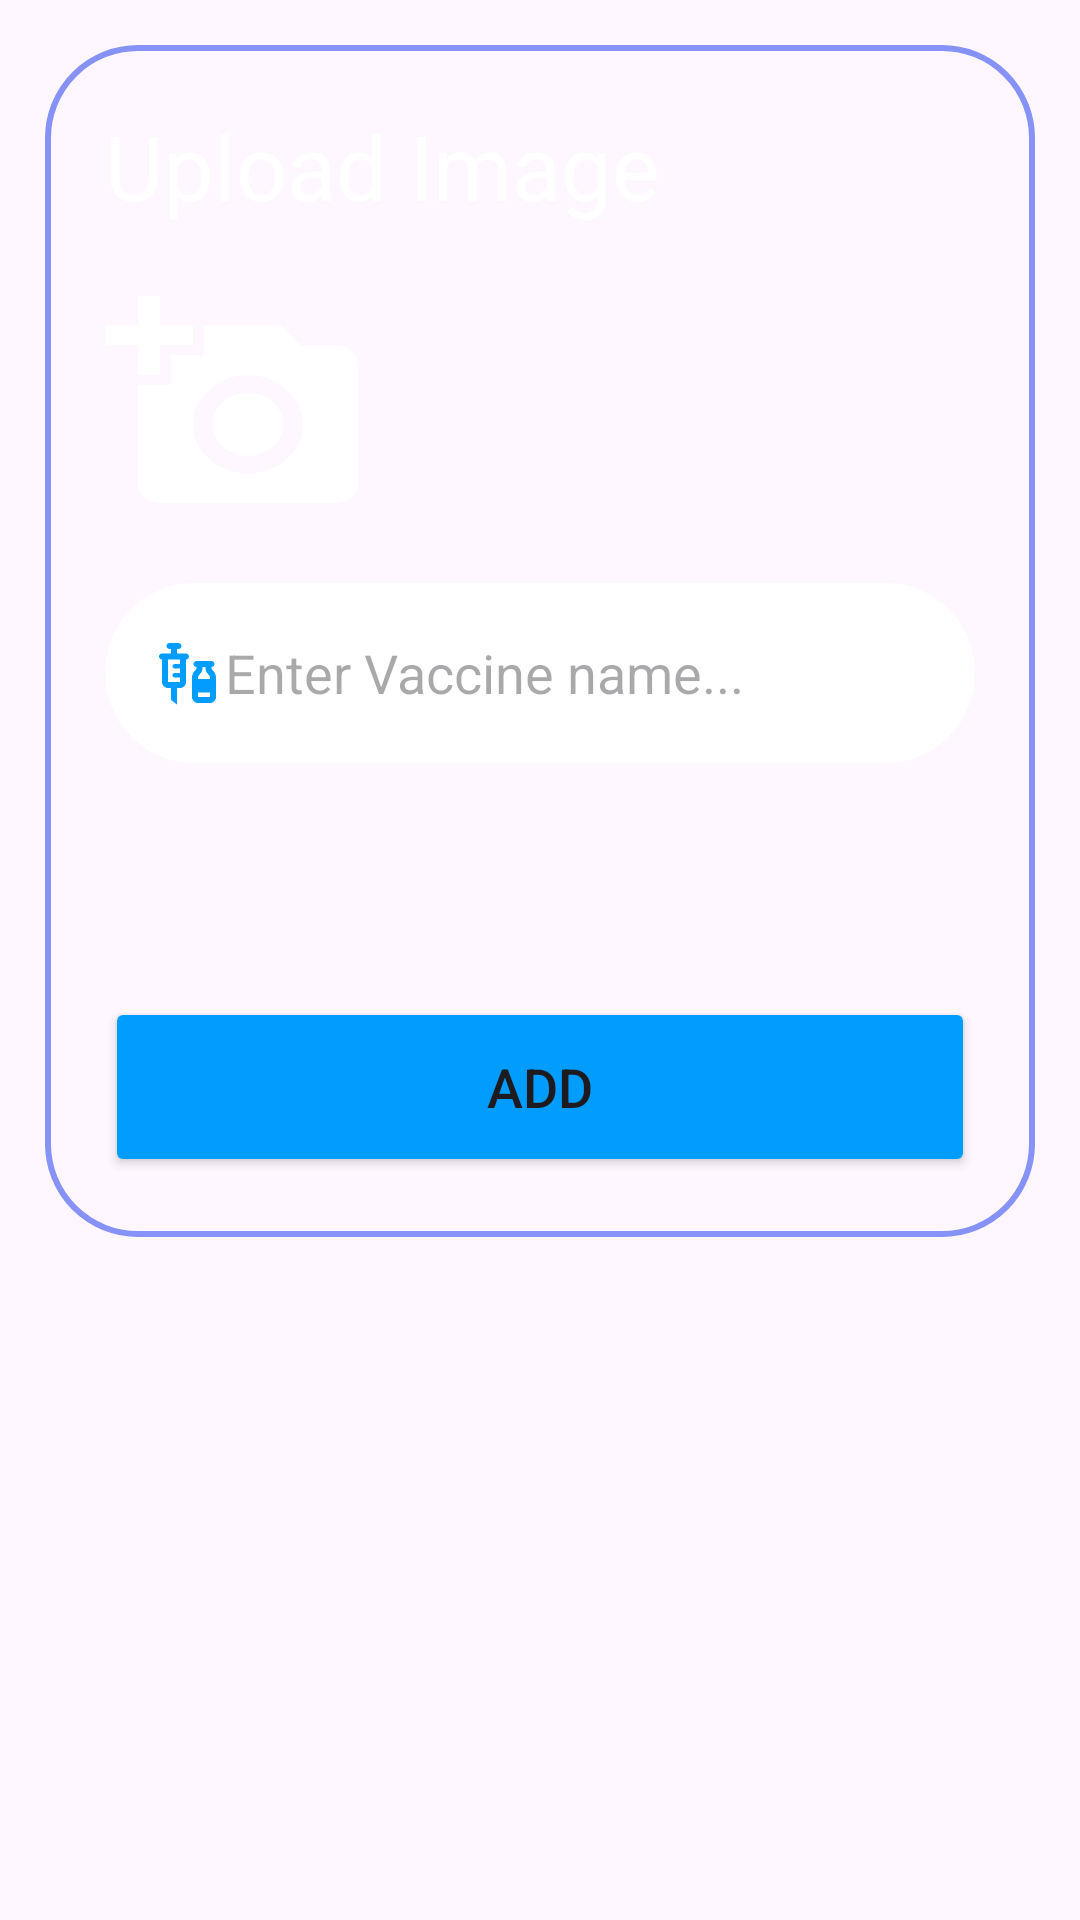

Android layout source for this screen:
<!-- AndroidManifest.xml: application theme Theme.Evaccination -->
<!-- res/layout/activity_upload.xml -->
<?xml version="1.0" encoding="utf-8"?>
<LinearLayout
    xmlns:android="http://schemas.android.com/apk/res/android"
    xmlns:app="http://schemas.android.com/apk/res-auto"
    xmlns:tools="http://schemas.android.com/tools"
    android:id="@+id/main"
    android:layout_width="match_parent"
    android:layout_height="match_parent"
    android:background="@drawable/bb"
    tools:context=".UploadActivity">

    <LinearLayout
        android:layout_width="match_parent"
        android:layout_height="wrap_content"
        android:orientation="vertical"
        android:background="@drawable/lavender_border"
        android:padding="20dp"
        android:layout_margin="15dp">

    <TextView
        android:layout_width="wrap_content"
        android:layout_height="wrap_content"
        android:text="Upload Image"
        android:textColor="@color/white"
        android:textSize="30sp"/>

        <ImageView
            android:id="@+id/uploadImage"
            android:layout_width="88dp"
            android:layout_height="79dp"
            android:layout_marginTop="20dp"
            android:scaleType="fitXY"
            android:src="@drawable/baseline_add_a_photo_24" />

        <EditText
            android:id="@+id/uploadCaption"
            android:layout_width="match_parent"
            android:layout_height="60dp"
            android:layout_marginTop="20dp"
            android:background="@drawable/custom_edittext"
            android:drawableLeft="@drawable/baseline_vaccines_24"
            android:drawableTint="@color/app_theme"
            android:hint="Enter Vaccine name..."
            android:padding="16dp" />

        <ProgressBar
            android:layout_width="wrap_content"
            android:layout_height="wrap_content"
            android:id="@+id/progressBar"
            android:layout_gravity="center"
            android:indeterminateTint="@color/lavender"
            android:visibility="invisible"/>
        <Button
            android:id="@+id/uploadButton"
            android:layout_width="match_parent"
            android:layout_height="60dp"
            android:layout_marginTop="30dp"
            android:backgroundTint="@color/app_theme"
            android:text="Add"
            android:textSize="18sp"
            app:cornerRadius="20dp" />



    </LinearLayout>

</LinearLayout>
<!-- resources referenced by this layout -->
<resources>
  <color name="app_theme">#009dff</color>
  <color name="lavender">#8692f7</color>
  <color name="white">#FFFFFFFF</color>
  <!-- drawable baseline_add_a_photo_24 (drawable) -->
  <vector xmlns:android="http://schemas.android.com/apk/res/android" android:height="24dp" android:tint="#FFFFFF" android:viewportHeight="24" android:viewportWidth="24" android:width="24dp">
        
      <path android:fillColor="@android:color/white" android:pathData="M3,4V1h2v3h3v2H5v3H3V6H0V4H3zM6,10V7h3V4h7l1.83,2H21c1.1,0 2,0.9 2,2v12c0,1.1 -0.9,2 -2,2H5c-1.1,0 -2,-0.9 -2,-2V10H6zM13,19c2.76,0 5,-2.24 5,-5s-2.24,-5 -5,-5s-5,2.24 -5,5S10.24,19 13,19zM9.8,14c0,1.77 1.43,3.2 3.2,3.2s3.2,-1.43 3.2,-3.2s-1.43,-3.2 -3.2,-3.2S9.8,12.23 9.8,14z"/>
      
  </vector>
  <!-- drawable baseline_vaccines_24 (drawable) -->
  <vector xmlns:android="http://schemas.android.com/apk/res/android" android:height="24dp" android:tint="#FFFFFF" android:viewportHeight="24" android:viewportWidth="24" android:width="24dp">
        
      <path android:fillColor="@android:color/white" android:pathData="M11,5.5H8V4h0.5c0.55,0 1,-0.45 1,-1c0,-0.55 -0.45,-1 -1,-1h-3c-0.55,0 -1,0.45 -1,1c0,0.55 0.45,1 1,1H6v1.5H3c-0.55,0 -1,0.45 -1,1c0,0.55 0.45,1 1,1V15c0,1.1 0.9,2 2,2h1v4l2,1.5V17h1c1.1,0 2,-0.9 2,-2V7.5c0.55,0 1,-0.45 1,-1C12,5.95 11.55,5.5 11,5.5zM9,9H7.25C6.84,9 6.5,9.34 6.5,9.75c0,0.41 0.34,0.75 0.75,0.75H9V12H7.25c-0.41,0 -0.75,0.34 -0.75,0.75c0,0.41 0.34,0.75 0.75,0.75H9L9,15H5V7.5h4V9zM19.5,10.5V10c0.55,0 1,-0.45 1,-1c0,-0.55 -0.45,-1 -1,-1h-5c-0.55,0 -1,0.45 -1,1c0,0.55 0.45,1 1,1v0.5c0,0.5 -1.5,1.16 -1.5,3V20c0,1.1 0.9,2 2,2h4c1.1,0 2,-0.9 2,-2v-6.5C21,11.66 19.5,11 19.5,10.5zM16.5,10.5V10h1v0.5c0,1.6 1.5,2 1.5,3V14h-4c0,-0.21 0,-0.39 0,-0.5C15,12.5 16.5,12.1 16.5,10.5zM15,20c0,0 0,-0.63 0,-1.5h4V20H15z"/>
      
  </vector>
  <!-- drawable custom_edittext (drawable) -->
  <?xml version="1.0" encoding="utf-8"?>
  <shape xmlns:android="http://schemas.android.com/apk/res/android"
      android:shape="rectangle">
  
      <solid android:color="@color/white"/>
      <stroke
          android:width="2dp"
          android:color="@color/white"/>
  
      <corners
          android:radius="30dp"/>
  </shape>
  <!-- drawable lavender_border (drawable) -->
  <?xml version="1.0" encoding="utf-8"?>
  
  <shape xmlns:android="http://schemas.android.com/apk/res/android">
  
      <stroke
          android:width="2dp"
          android:color="@color/lavender"/>
      <corners
          android:radius="30dp"/>
  </shape>
  <style name="Theme.Evaccination" parent="Base.Theme.Evaccination" />
  <style name="Base.Theme.Evaccination" parent="Theme.Material3.DayNight.NoActionBar">
          
          
      </style>
</resources>
